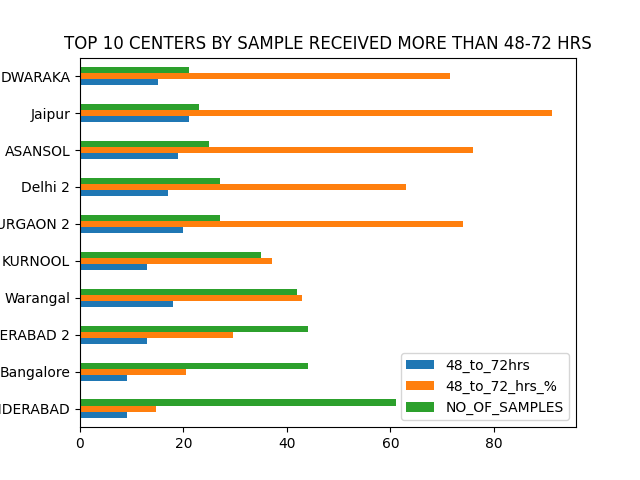

Values plotted in this chart, from the file beside it:
, CENTER_CODE, 48_to_72hrs, 48_to_72_hrs_%, NO_OF_SAMPLES
0, SECUNDERABAD, 9, 14.75, 61
1, Bangalore, 9, 20.45, 44
2, SECUNDERABAD 2, 13, 29.55, 44
3, Warangal, 18, 42.86, 42
4, KURNOOL, 13, 37.14, 35
5, GURGAON 2, 20, 74.07, 27
6, Delhi 2, 17, 62.96, 27
7, ASANSOL, 19, 76.0, 25
8, Jaipur, 21, 91.3, 23
9, DWARAKA, 15, 71.43, 21
